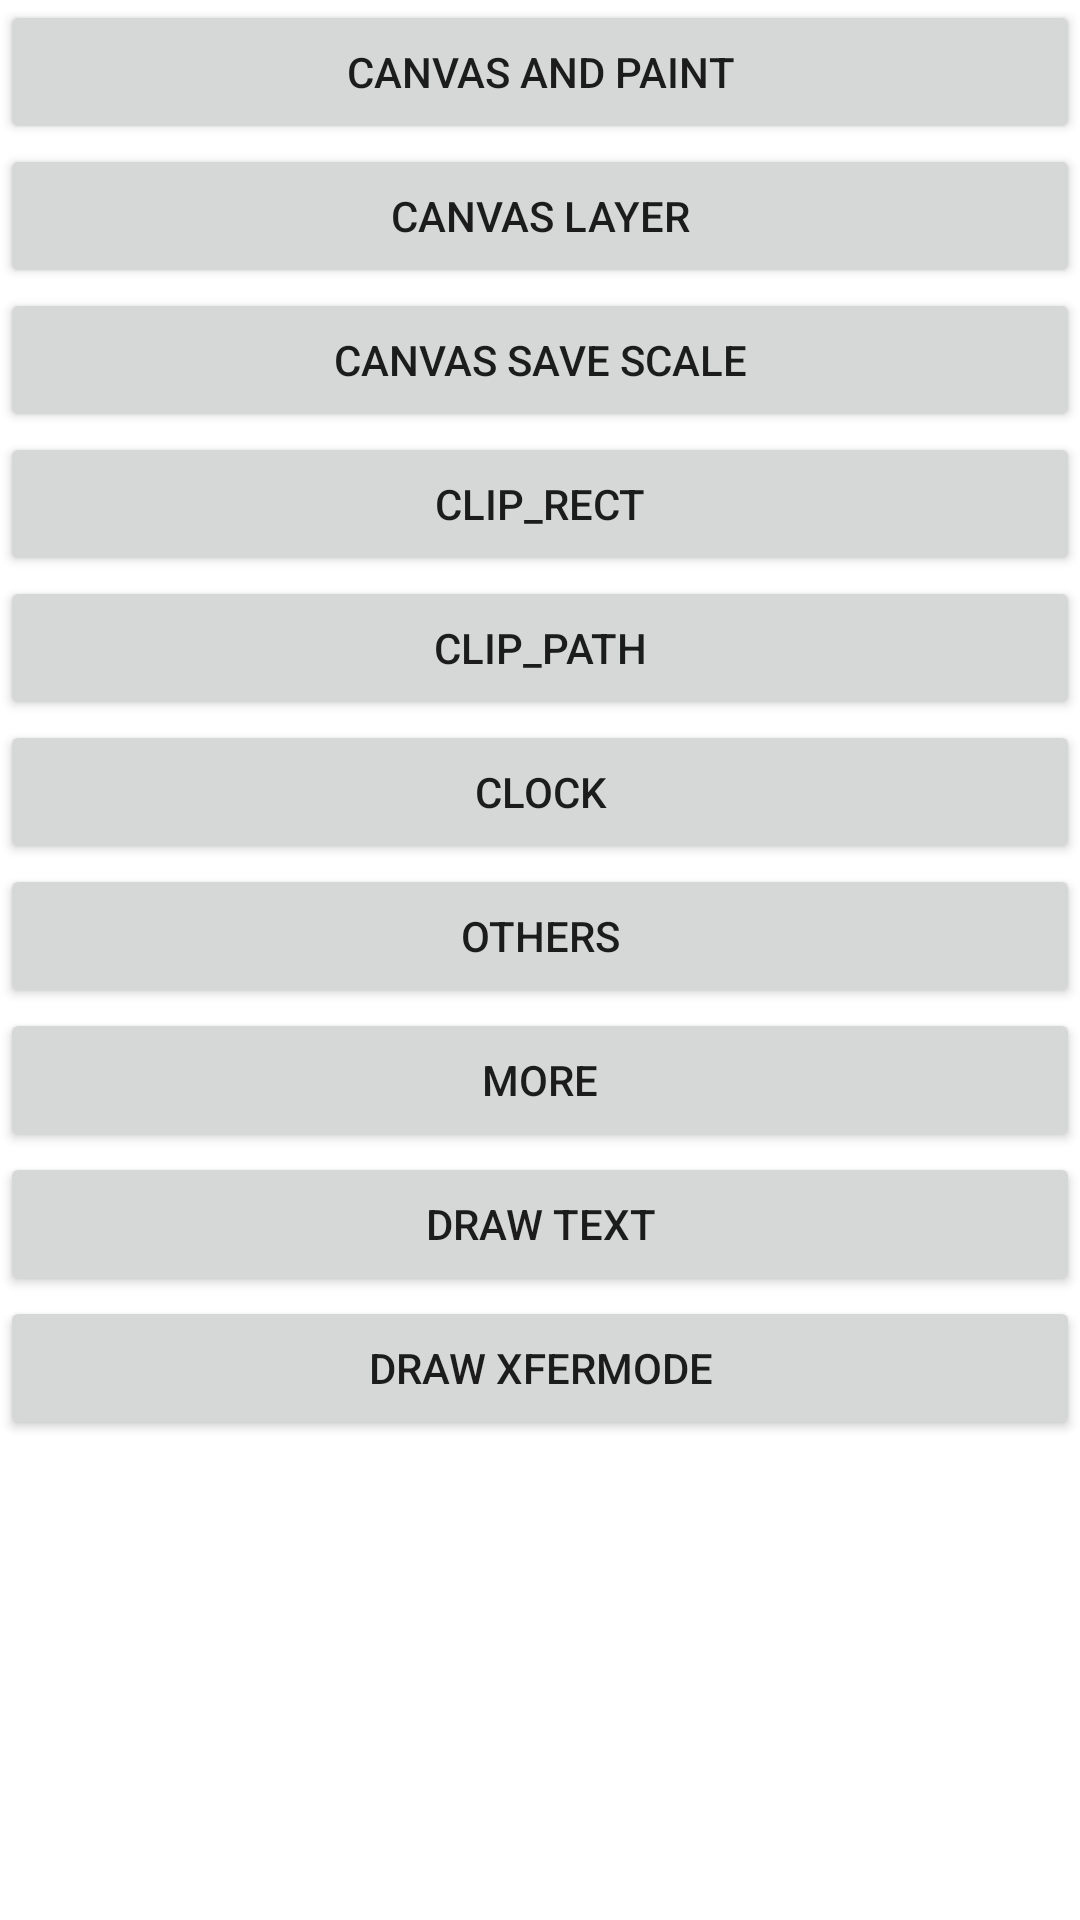

Write the Android layout XML for this screen, with the resource values it uses.
<!-- AndroidManifest.xml: application theme Theme.AndroidStudyStronger -->
<!-- res/layout/activity_canvas.xml -->
<?xml version="1.0" encoding="utf-8"?>
<LinearLayout
    xmlns:android="http://schemas.android.com/apk/res/android"
    xmlns:tools="http://schemas.android.com/tools"
    android:layout_width="match_parent"
    android:layout_height="match_parent"
    android:orientation="vertical"
    >

    <Button
        android:id="@+id/bt_one"
        android:text="Canvas And Paint"
        android:layout_width="match_parent"
        android:layout_height="wrap_content"/>

    <Button
        android:id="@+id/bt_two"
        android:text="Canvas Layer"
        android:layout_width="match_parent"
        android:layout_height="wrap_content"/>

    <Button
        android:id="@+id/bt_three"
        android:text="Canvas Save Scale"
        android:layout_width="match_parent"
        android:layout_height="wrap_content"/>

    <Button
        android:id="@+id/bt_four"
        android:text="Clip_Rect"
        android:layout_width="match_parent"
        android:layout_height="wrap_content"/>

    <Button
        android:id="@+id/bt_seven"
        android:text="Clip_Path"
        android:layout_width="match_parent"
        android:layout_height="wrap_content"/>

    <Button
        android:id="@+id/bt_five"
        android:text="Clock"
        android:layout_width="match_parent"
        android:layout_height="wrap_content"/>

    <Button
        android:id="@+id/bt_six"
        android:text="Others"
        android:layout_width="match_parent"
        android:layout_height="wrap_content"/>


    <Button
        android:id="@+id/bt_eight"
        android:text="More"
        android:layout_width="match_parent"
        android:layout_height="wrap_content"/>

    <Button
        android:id="@+id/bt_nine"
        android:text="draw text"
        android:layout_width="match_parent"
        android:layout_height="wrap_content"/>

    <Button
        android:id="@+id/bt_ten"
        android:text="draw xfermode"
        android:layout_width="match_parent"
        android:layout_height="wrap_content"/>


</LinearLayout>
<!-- resources referenced by this layout -->
<resources>
  <style name="Theme.AndroidStudyStronger" parent="Theme.MaterialComponents.DayNight.DarkActionBar">
          
          <item name="colorPrimary">@color/purple_500</item>
          <item name="colorPrimaryVariant">@color/purple_700</item>
          <item name="colorOnPrimary">@color/white</item>
          
          <item name="colorSecondary">@color/teal_200</item>
          <item name="colorSecondaryVariant">@color/teal_700</item>
          <item name="colorOnSecondary">@color/black</item>
          
          <item name="android:statusBarColor" tools:targetApi="l">?attr/colorPrimaryVariant</item>
          
      </style>
  <color name="purple_500">#FF6200EE</color>
  <color name="purple_700">#FF3700B3</color>
  <color name="white">#FFFFFFFF</color>
  <color name="teal_200">#FF03DAC5</color>
  <color name="teal_700">#FF018786</color>
  <color name="black">#FF000000</color>
</resources>
